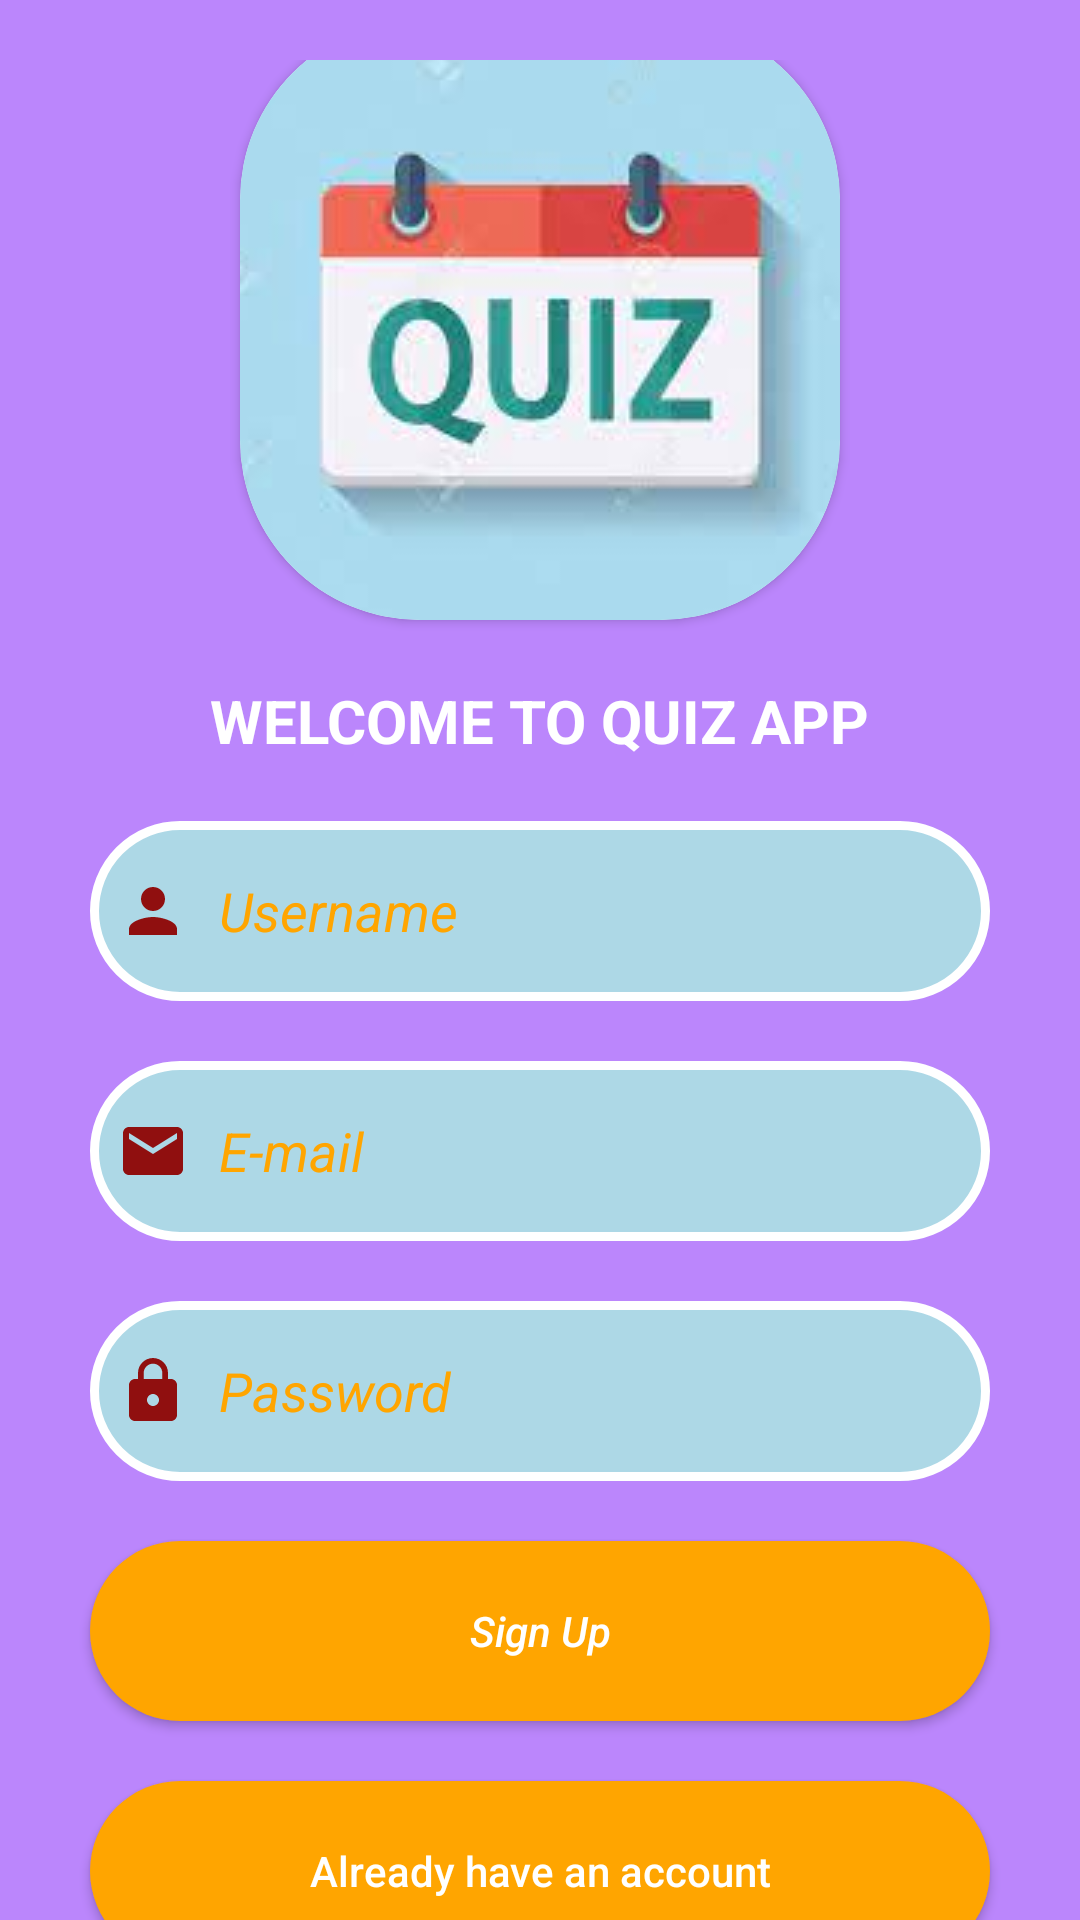

Android layout source for this screen:
<!-- AndroidManifest.xml: application theme Theme.AppQuiz -->
<!-- res/layout/activity_register.xml -->
<?xml version="1.0" encoding="utf-8"?>
<LinearLayout xmlns:android="http://schemas.android.com/apk/res/android"
    xmlns:app="http://schemas.android.com/apk/res-auto"
    xmlns:tools="http://schemas.android.com/tools"
    android:layout_width="match_parent"
    android:layout_height="match_parent"
    android:background="@color/purple_200"
    tools:context=".RegisterActivity">

<LinearLayout
    android:layout_width="match_parent"
    android:layout_height="match_parent"
    android:gravity="center"
    android:orientation="vertical"
    android:layout_marginTop="20dp">

    <androidx.cardview.widget.CardView
        android:layout_width="200dp"
        android:layout_height="200dp"
        app:cardCornerRadius="60dp">
        <ImageView
            android:layout_width="200dp"
            android:layout_height="200dp"
            android:src="@drawable/img"
            android:scaleType="center"/>
    </androidx.cardview.widget.CardView>
    <TextView
        android:layout_width="wrap_content"
        android:layout_height="wrap_content"
        android:text="WELCOME TO QUIZ APP"
        android:textStyle="bold"
        android:textColor="@color/white"
        android:textSize="20dp"
        android:layout_marginTop="20dp"
        android:layout_gravity="center"/>
    <EditText
        android:id="@+id/usernameid"
        android:layout_width="300dp"
        android:layout_height="60dp"
        android:inputType="textPersonName"
        android:hint="Username"
        android:textColorHint="#FFA500"
        android:layout_gravity="center"
        android:textStyle="italic"
        android:drawableLeft="@drawable/ic_baseline_person_24"
        android:drawablePadding="10dp"
        android:layout_marginTop="20dp"
        android:background="@drawable/editshape"
        android:padding="9dp"/>
    <EditText
        android:id="@+id/emailid"
        android:layout_width="300dp"
        android:layout_height="60dp"
        android:inputType="textEmailAddress"
        android:hint="E-mail"
        android:textColorHint="#FFA500"
        android:layout_gravity="center"
        android:textStyle="italic"
        android:drawableLeft="@drawable/ic_baseline_email_24"
        android:drawablePadding="10dp"
        android:layout_marginTop="20dp"
        android:background="@drawable/editshape"
        android:padding="9dp"/>
    <EditText
        android:id="@+id/passwordid"
        android:layout_width="300dp"
        android:layout_height="60dp"
        android:inputType="textPassword"
        android:hint="Password"
        android:textStyle="italic"
        android:textColorHint="#FFA500"
        android:layout_gravity="center"
        android:drawableLeft="@drawable/ic_baseline_lock_24"
        android:drawablePadding="10dp"
        android:layout_marginTop="20dp"
        android:background="@drawable/editshape"
        android:padding="9dp"/>
    <Button
        android:id="@+id/signupid"
        android:layout_width="300dp"
        android:layout_height="60dp"
        android:hint="Sign Up"
        android:textStyle="italic"
        android:textColorHint="@color/white"
        android:layout_gravity="center"
        android:drawablePadding="10dp"
        android:background="@drawable/button"
        android:layout_marginTop="20dp"
        android:padding="9dp"/>
    <Button
        android:id="@+id/alreadyaccount"
        android:layout_width="300dp"
        android:layout_height="60dp"
        android:hint="Already have an account"
        android:textColorHint="@color/white"
        android:layout_gravity="center"
        android:drawablePadding="10dp"
        android:layout_marginTop="20dp"
        android:background="@drawable/button"
        android:padding="9dp"/>



</LinearLayout>

</LinearLayout>
<!-- resources referenced by this layout -->
<resources>
  <!-- drawable button (drawable) -->
  <?xml version="1.0" encoding="utf-8"?>
  <shape xmlns:android="http://schemas.android.com/apk/res/android">
  
      <solid android:color="#FFA500"/>
      <corners android:radius="35dp"/>
  </shape>
  <!-- drawable editshape (drawable) -->
  <?xml version="1.0" encoding="utf-8"?>
  <shape xmlns:android="http://schemas.android.com/apk/res/android">
  
      <solid android:color="#ADD8E6"/>
      <stroke android:color="@color/white"/>
      <stroke android:width="3dp"/>
      <corners android:radius="35dp"/>
  </shape>
  <!-- drawable ic_baseline_email_24 (drawable) -->
  <vector android:height="24dp" android:tint="#900F0F"
      android:viewportHeight="24" android:viewportWidth="24"
      android:width="24dp" xmlns:android="http://schemas.android.com/apk/res/android">
      <path android:fillColor="@android:color/white" android:pathData="M20,4L4,4c-1.1,0 -1.99,0.9 -1.99,2L2,18c0,1.1 0.9,2 2,2h16c1.1,0 2,-0.9 2,-2L22,6c0,-1.1 -0.9,-2 -2,-2zM20,8l-8,5 -8,-5L4,6l8,5 8,-5v2z"/>
  </vector>
  <!-- drawable ic_baseline_lock_24 (drawable) -->
  <vector android:height="24dp" android:tint="#900F0F"
      android:viewportHeight="24" android:viewportWidth="24"
      android:width="24dp" xmlns:android="http://schemas.android.com/apk/res/android">
      <path android:fillColor="@android:color/white" android:pathData="M18,8h-1L17,6c0,-2.76 -2.24,-5 -5,-5S7,3.24 7,6v2L6,8c-1.1,0 -2,0.9 -2,2v10c0,1.1 0.9,2 2,2h12c1.1,0 2,-0.9 2,-2L20,10c0,-1.1 -0.9,-2 -2,-2zM12,17c-1.1,0 -2,-0.9 -2,-2s0.9,-2 2,-2 2,0.9 2,2 -0.9,2 -2,2zM15.1,8L8.9,8L8.9,6c0,-1.71 1.39,-3.1 3.1,-3.1 1.71,0 3.1,1.39 3.1,3.1v2z"/>
  </vector>
  <!-- drawable ic_baseline_person_24 (drawable) -->
  <vector android:height="24dp" android:tint="#900F0F"
      android:viewportHeight="24" android:viewportWidth="24"
      android:width="24dp" xmlns:android="http://schemas.android.com/apk/res/android">
      <path android:fillColor="@android:color/white" android:pathData="M12,12c2.21,0 4,-1.79 4,-4s-1.79,-4 -4,-4 -4,1.79 -4,4 1.79,4 4,4zM12,14c-2.67,0 -8,1.34 -8,4v2h16v-2c0,-2.66 -5.33,-4 -8,-4z"/>
  </vector>
  <!-- drawable img: png bitmap (drawable-v24, 40659 bytes) -->
  <style name="Theme.AppQuiz" parent="Theme.MaterialComponents.DayNight.DarkActionBar">
          
          <item name="colorPrimary">@color/purple_500</item>
          <item name="colorPrimaryVariant">@color/purple_700</item>
          <item name="colorOnPrimary">@color/white</item>
          
          <item name="colorSecondary">@color/teal_200</item>
          <item name="colorSecondaryVariant">@color/teal_700</item>
          <item name="colorOnSecondary">@color/black</item>
          
          <item name="android:statusBarColor" tools:targetApi="l">?attr/colorPrimaryVariant</item>
          
      </style>
  <!-- not gathered from this repository: default colours our renderer supplied (Android Studio template values) -->
  <color name="purple_200">#FFBB86FC</color>
  <color name="purple_500">#FF6200EE</color>
  <color name="purple_700">#FF3700B3</color>
  <color name="teal_200">#FF03DAC5</color>
  <color name="teal_700">#FF018786</color>
  <color name="black">#FF000000</color>
  <color name="white">#FFFFFFFF</color>
</resources>
